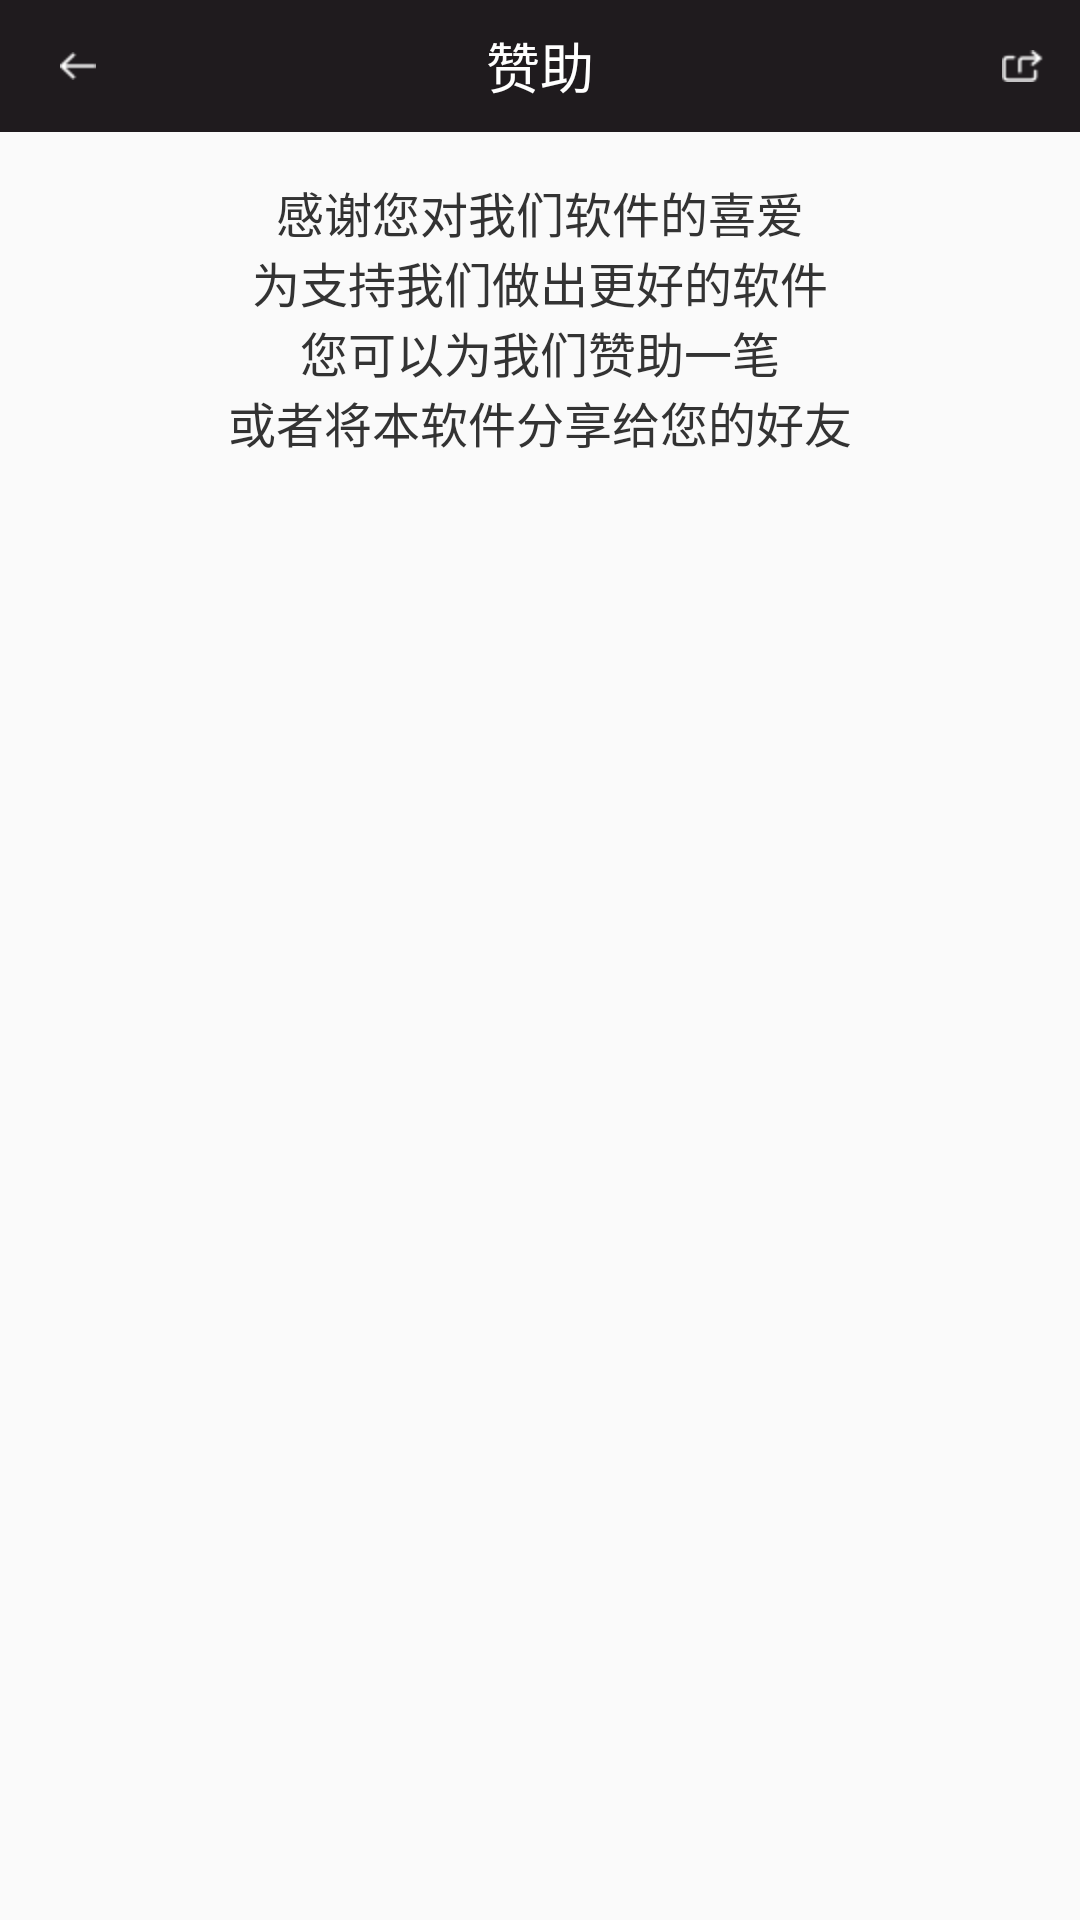

Write the Android layout XML for this screen, with the resource values it uses.
<!-- AndroidManifest.xml: application theme AppTheme -->
<!-- res/layout/activity_share.xml -->
<?xml version="1.0" encoding="utf-8"?>
<RelativeLayout
    xmlns:android="http://schemas.android.com/apk/res/android"
    xmlns:app="http://schemas.android.com/apk/res-auto"
    xmlns:tools="http://schemas.android.com/tools"
    android:layout_width="match_parent"
    android:layout_height="match_parent"
    android:fitsSystemWindows="true"
    tools:context="com.example.zhang.touchapplication.ShareActivity"
    >
  <RelativeLayout
      android:id="@+id/rl_title"
      android:layout_width="match_parent"
      android:layout_height="44dp"
      android:background="#1F1B1E"
      >

    <ImageView
        android:id="@+id/iv_left"
        android:layout_width="wrap_content"
        android:layout_height="match_parent"
        android:layout_centerVertical="true"
        android:paddingLeft="20dp"
        android:paddingRight="12dp"
        android:src="@mipmap/finish_left_iamge"
        />
    <TextView
        android:layout_width="wrap_content"
        android:layout_height="match_parent"
        android:layout_centerHorizontal="true"
        android:gravity="center"
        android:text="赞助"
        android:textColor="#ffffff"
        android:textSize="18sp"
        />
    <ImageView
        android:id="@+id/iv_right"
        android:layout_width="wrap_content"
        android:layout_height="match_parent"
        android:layout_alignParentRight="true"
        android:paddingRight="12dp"
        android:src="@mipmap/share_image"
        />
  </RelativeLayout>

  <LinearLayout
      android:layout_width="wrap_content"
      android:layout_height="wrap_content"
      android:layout_below="@+id/rl_title"
      android:layout_centerHorizontal="true"
      android:orientation="vertical"
      android:layout_marginTop="15dp"
      >
    <TextView
        android:layout_width="match_parent"
        android:layout_height="wrap_content"
        android:gravity="center"
        android:text="感谢您对我们软件的喜爱"
        android:textColor="#ff333333"
        android:textSize="16dp"
        />
    <TextView
        android:layout_width="match_parent"
        android:layout_height="wrap_content"
        android:gravity="center"
        android:text="为支持我们做出更好的软件"
        android:textColor="#ff333333"
        android:textSize="16dp"
        />
    <TextView
        android:layout_width="match_parent"
        android:layout_height="wrap_content"
        android:gravity="center"
        android:text="您可以为我们赞助一笔"
        android:textColor="#ff333333"
        android:textSize="16dp"
        />
    <TextView
        android:layout_width="match_parent"
        android:layout_height="wrap_content"
        android:gravity="center_vertical"
        android:text="或者将本软件分享给您的好友"
        android:textColor="#ff333333"
        android:textSize="16dp"
        />

  </LinearLayout>

</RelativeLayout>
<!-- resources referenced by this layout -->
<resources>
  <!-- mipmap finish_left_iamge: png bitmap (mipmap-hdpi, 235 bytes) -->
  <!-- mipmap share_image: png bitmap (mipmap-hdpi, 433 bytes) -->
  <style name="AppTheme" parent="Theme.AppCompat.Light.DarkActionBar">
          
          <item name="colorPrimary">@color/colorPrimary</item>
          <item name="colorPrimaryDark">@color/colorPrimaryDark</item>
          <item name="colorAccent">@color/colorAccent</item>
      </style>
  <color name="colorPrimary">#3F51B5</color>
  <color name="colorPrimaryDark">#303F9F</color>
  <color name="colorAccent">#FF4081</color>
</resources>
